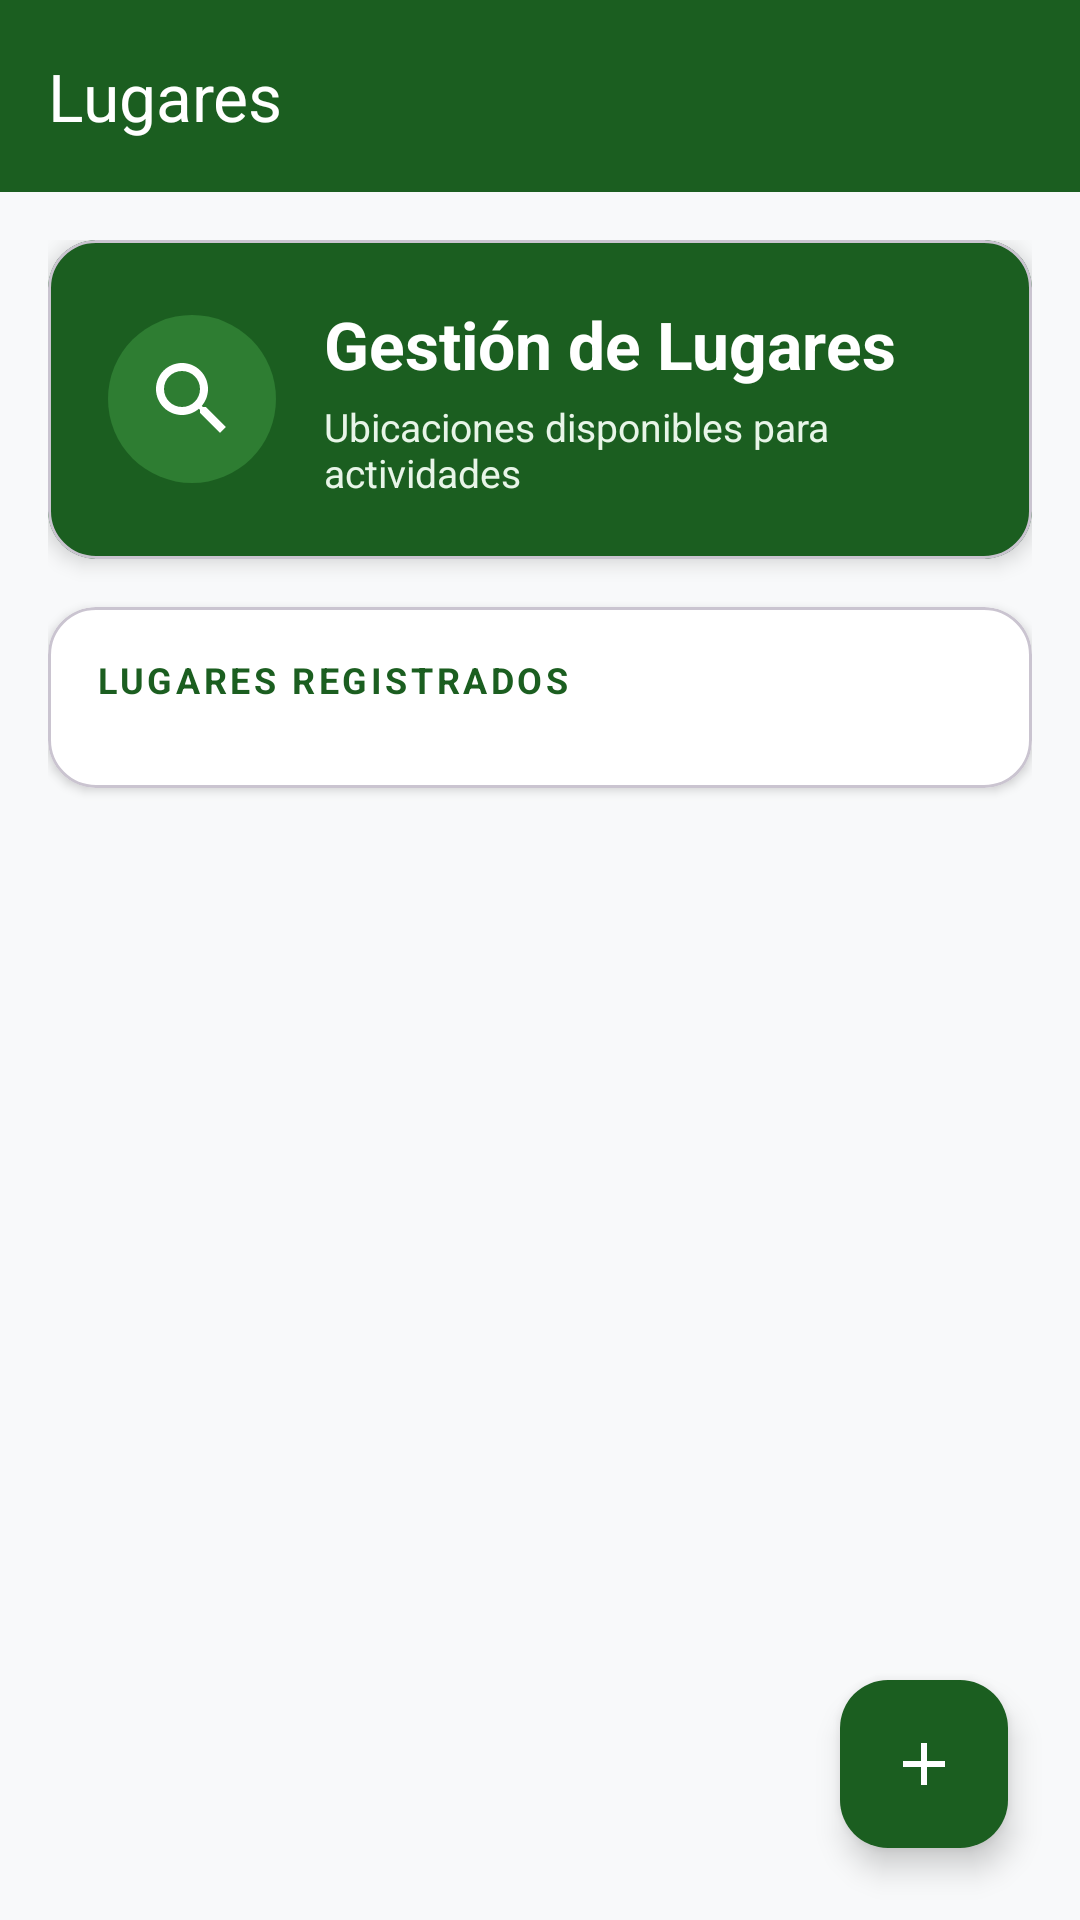

Write the Android layout XML for this screen, with the resource values it uses.
<!-- AndroidManifest.xml: activity theme Theme.CentroIntegralAlerce -->
<!-- res/layout/activity_lugares.xml -->
<?xml version="1.0" encoding="utf-8"?>
<androidx.coordinatorlayout.widget.CoordinatorLayout
    xmlns:android="http://schemas.android.com/apk/res/android"
    xmlns:app="http://schemas.android.com/apk/res-auto"
    android:layout_width="match_parent"
    android:layout_height="match_parent"
    android:background="@color/gris_claro">

    
    <com.google.android.material.appbar.AppBarLayout
        android:id="@+id/appBarLayout"
        android:layout_width="match_parent"
        android:layout_height="wrap_content"
        android:background="@color/verde_santo_tomas"
        android:theme="@style/ThemeOverlay.Material3.Dark">

        <com.google.android.material.appbar.MaterialToolbar
            android:id="@+id/toolbar"
            android:layout_width="match_parent"
            android:layout_height="?attr/actionBarSize"
            android:background="@color/verde_santo_tomas"
            app:title="Lugares"
            app:titleTextColor="@color/blanco"
            app:navigationIcon="@drawable/ic_chevron_left"
            app:navigationIconTint="@color/blanco" />

    </com.google.android.material.appbar.AppBarLayout>

    
    <androidx.core.widget.NestedScrollView
        android:layout_width="match_parent"
        android:layout_height="match_parent"
        app:layout_behavior="@string/appbar_scrolling_view_behavior"
        android:fillViewport="true">

        <LinearLayout
            android:layout_width="match_parent"
            android:layout_height="wrap_content"
            android:orientation="vertical"
            android:padding="16dp">

            
            <com.google.android.material.card.MaterialCardView
                android:layout_width="match_parent"
                android:layout_height="wrap_content"
                android:layout_marginBottom="16dp"
                app:cardElevation="4dp"
                app:cardCornerRadius="16dp"
                app:cardBackgroundColor="@color/verde_santo_tomas">

                <LinearLayout
                    android:layout_width="match_parent"
                    android:layout_height="wrap_content"
                    android:orientation="horizontal"
                    android:padding="20dp"
                    android:gravity="center_vertical">

                    <FrameLayout
                        android:layout_width="56dp"
                        android:layout_height="56dp"
                        android:background="@drawable/bg_icon_circle"
                        android:backgroundTint="@color/verde_secundario">

                        <ImageView
                            android:layout_width="32dp"
                            android:layout_height="32dp"
                            android:layout_gravity="center"
                            android:src="@drawable/ic_search"
                            app:tint="@color/blanco" />

                    </FrameLayout>

                    <LinearLayout
                        android:layout_width="0dp"
                        android:layout_height="wrap_content"
                        android:layout_weight="1"
                        android:layout_marginStart="16dp"
                        android:orientation="vertical">

                        <TextView
                            android:layout_width="wrap_content"
                            android:layout_height="wrap_content"
                            android:text="Gestión de Lugares"
                            android:textSize="22sp"
                            android:textStyle="bold"
                            android:textColor="@color/blanco" />

                        <TextView
                            android:layout_width="wrap_content"
                            android:layout_height="wrap_content"
                            android:text="Ubicaciones disponibles para actividades"
                            android:textSize="13sp"
                            android:textColor="@color/verde_claro"
                            android:layout_marginTop="4dp" />

                    </LinearLayout>

                </LinearLayout>

            </com.google.android.material.card.MaterialCardView>

            
            <com.google.android.material.card.MaterialCardView
                android:layout_width="match_parent"
                android:layout_height="wrap_content"
                android:layout_marginBottom="16dp"
                app:cardElevation="2dp"
                app:cardCornerRadius="16dp"
                app:cardBackgroundColor="@color/blanco">

                <LinearLayout
                    android:layout_width="match_parent"
                    android:layout_height="wrap_content"
                    android:orientation="vertical"
                    android:padding="16dp">

                    <TextView
                        android:layout_width="wrap_content"
                        android:layout_height="wrap_content"
                        android:text="LUGARES REGISTRADOS"
                        android:textSize="12sp"
                        android:textStyle="bold"
                        android:textColor="@color/verde_santo_tomas"
                        android:letterSpacing="0.1"
                        android:layout_marginBottom="12dp" />

                    <androidx.recyclerview.widget.RecyclerView
                        android:id="@+id/recyclerLugares"
                        android:layout_width="match_parent"
                        android:layout_height="wrap_content"
                        android:clipToPadding="false"
                        android:nestedScrollingEnabled="false" />

                    
                    <LinearLayout
                        android:id="@+id/emptyStateLugares"
                        android:layout_width="match_parent"
                        android:layout_height="wrap_content"
                        android:orientation="vertical"
                        android:gravity="center"
                        android:padding="32dp"
                        android:visibility="gone">

                        <ImageView
                            android:layout_width="80dp"
                            android:layout_height="80dp"
                            android:src="@drawable/ic_search"
                            android:alpha="0.3"
                            app:tint="@color/gris_medio" />

                        <TextView
                            android:layout_width="wrap_content"
                            android:layout_height="wrap_content"
                            android:text="No hay lugares registrados"
                            android:textSize="16sp"
                            android:textColor="@color/gris_medio"
                            android:layout_marginTop="16dp" />

                        <TextView
                            android:layout_width="wrap_content"
                            android:layout_height="wrap_content"
                            android:text="Presiona + para agregar el primero"
                            android:textSize="13sp"
                            android:textColor="@color/gris_medio"
                            android:layout_marginTop="4dp" />

                    </LinearLayout>

                </LinearLayout>

            </com.google.android.material.card.MaterialCardView>

        </LinearLayout>

    </androidx.core.widget.NestedScrollView>

    
    <com.google.android.material.floatingactionbutton.FloatingActionButton
        android:id="@+id/btnAddLugar"
        android:layout_width="wrap_content"
        android:layout_height="wrap_content"
        android:layout_gravity="bottom|end"
        android:layout_margin="24dp"
        android:src="@drawable/ic_add"
        android:contentDescription="Agregar lugar"
        app:backgroundTint="@color/verde_santo_tomas"
        app:tint="@color/blanco"
        app:elevation="6dp"
        app:borderWidth="0dp" />

</androidx.coordinatorlayout.widget.CoordinatorLayout>
<!-- resources referenced by this layout -->
<resources>
  <color name="blanco">#FFFFFF</color>
  <color name="gris_claro">#F8F9FA</color>
  <color name="gris_medio">#7F8C8D</color>
  <color name="verde_claro">#E8F5E8</color>
  <color name="verde_santo_tomas">#1B5E20</color>
  <color name="verde_secundario">#2E7D32</color>
  <!-- drawable bg_icon_circle (drawable) -->
  <shape xmlns:android="http://schemas.android.com/apk/res/android"
      android:shape="oval">
      <solid android:color="@color/verdeClaro"/>
      <size
          android:width="64dp"
          android:height="64dp"/>
  </shape>
  <!-- drawable ic_add (drawable) -->
  <vector xmlns:android="http://schemas.android.com/apk/res/android"
      android:width="24dp"
      android:height="24dp"
      android:viewportWidth="24"
      android:viewportHeight="24">
      <path
          android:fillColor="#FFFFFFFF"
          android:pathData="M19,13h-6v6h-2v-6H5v-2h6V5h2v6h6V13z"/>
  </vector>
  <!-- drawable ic_search (drawable) -->
  <vector xmlns:android="http://schemas.android.com/apk/res/android"
      android:width="24dp"
      android:height="24dp"
      android:viewportWidth="24"
      android:viewportHeight="24">
      <path
          android:fillColor="#FF000000"
          android:pathData="M15.5,14h-0.79l-0.28,-0.27C15.41,12.59 16,11.11 16,9.5C16,5.91 13.09,3 9.5,3S3,5.91 3,9.5S5.91,16 9.5,16c1.61,0 3.09,-0.59 4.23,-1.57l0.27,0.28v0.79l5,4.99L20.49,19L15.5,14zM9.5,14C7.01,14 5,11.99 5,9.5S7.01,5 9.5,5S14,7.01 14,9.5S11.99,14 9.5,14z"/>
  </vector>
  <style name="Theme.CentroIntegralAlerce" parent="Base.Theme.CentroIntegralAlerce" />
  <color name="verdeClaro">@color/verde_claro</color>
  <style name="Base.Theme.CentroIntegralAlerce" parent="Theme.Material3.DayNight.NoActionBar">
          
          <item name="colorPrimary">@color/verde_santo_tomas</item>
          <item name="colorPrimaryContainer">@color/verde_santo_tomas</item>
          <item name="colorOnPrimary">@android:color/white</item>
  
          
          <item name="colorError">@color/rojo_error</item>
  
          
          <item name="materialAlertDialogTheme">@style/ThemeOverlay.App.MaterialAlertDialog</item>
      </style>
  <color name="rojo_error">#DC3545</color>
  <style name="ThemeOverlay.App.MaterialAlertDialog" parent="ThemeOverlay.Material3.MaterialAlertDialog">
          <item name="buttonBarPositiveButtonStyle">@style/Widget.App.Button</item>
          <item name="buttonBarNegativeButtonStyle">@style/Widget.App.Button.TextButton</item>
      </style>
  <style name="Widget.App.Button" parent="Widget.Material3.Button">
          <item name="backgroundTint">@color/verde_santo_tomas</item>
          <item name="android:textColor">@android:color/white</item>
      </style>
  <style name="Widget.App.Button.TextButton" parent="Widget.Material3.Button.TextButton">
          <item name="android:textColor">@color/verde_santo_tomas</item>
      </style>
</resources>
